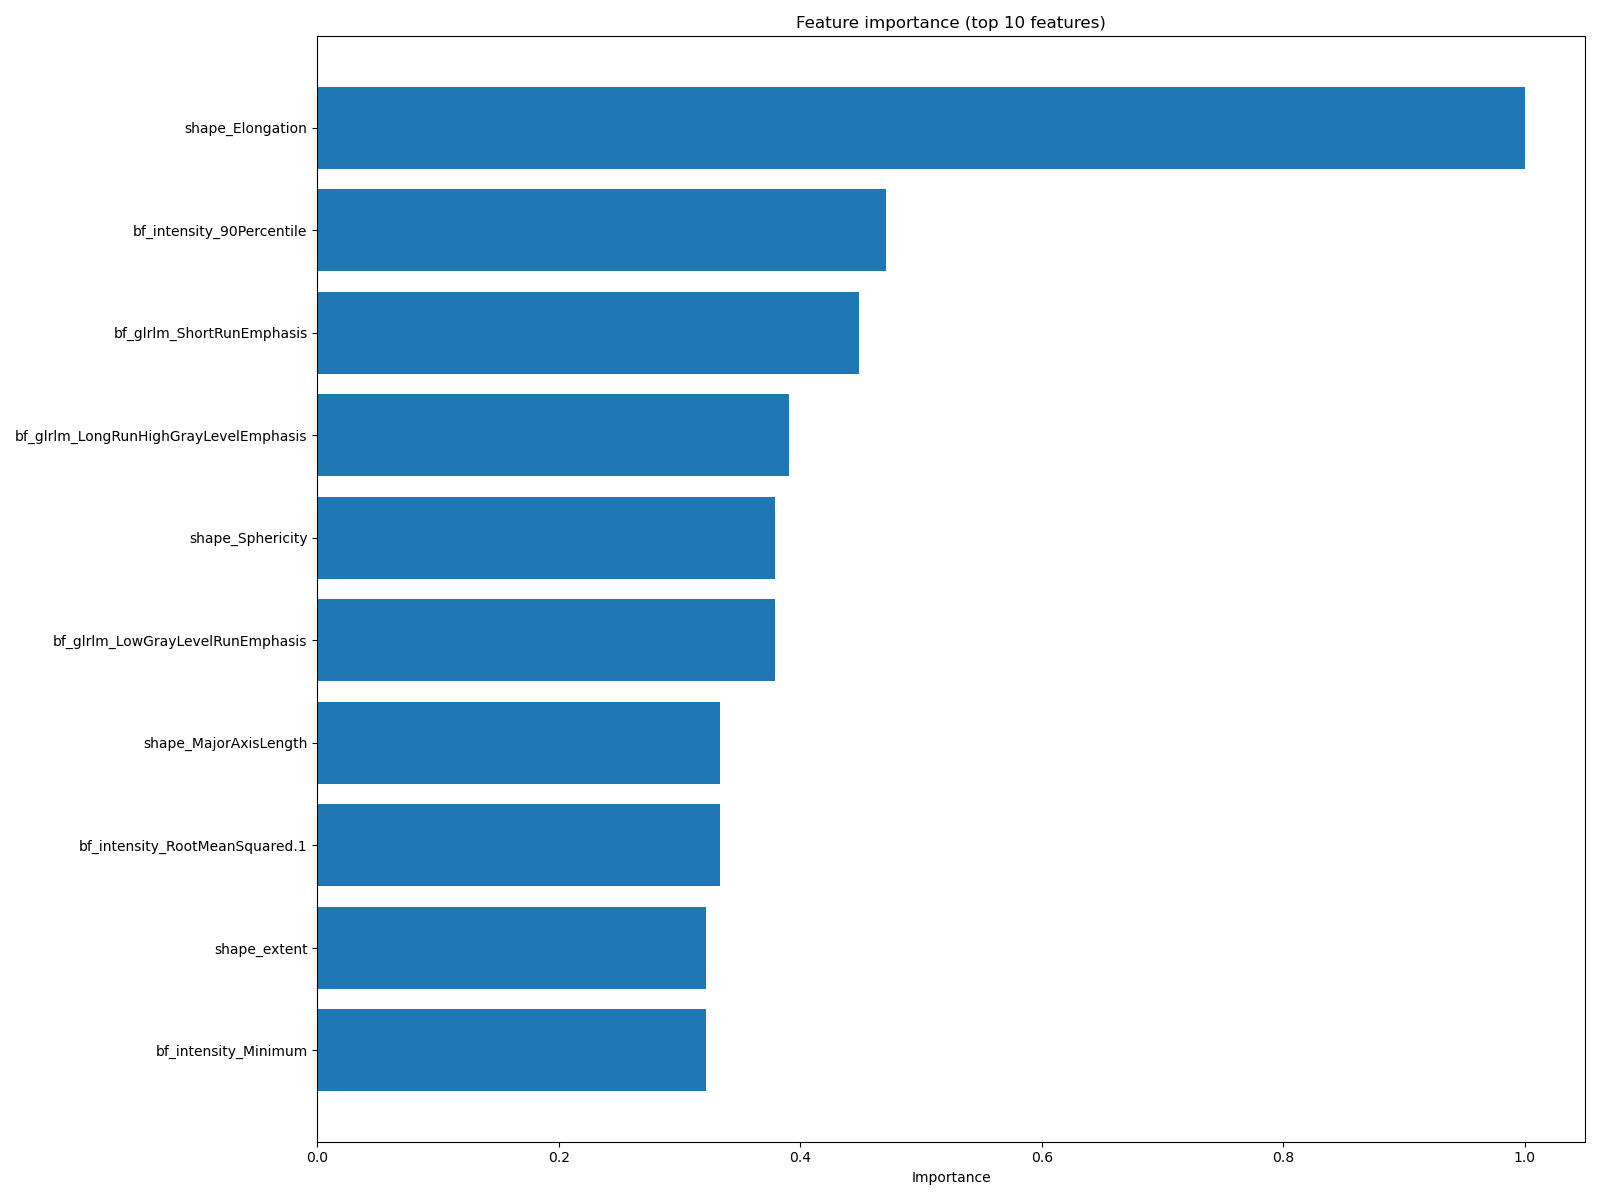

Source data for this figure (header and first rows):
feature, importance
shape_Elongation, 1.0
bf_intensity_90Percentile, 0.4713
bf_glrlm_ShortRunEmphasis, 0.4483
bf_glrlm_LongRunHighGrayLevelEmphasis, 0.3908
shape_Sphericity, 0.3793
bf_glrlm_LowGrayLevelRunEmphasis, 0.3793
shape_MajorAxisLength, 0.3333
bf_intensity_RootMeanSquared.1, 0.3333
shape_extent, 0.3218
bf_intensity_Minimum, 0.3218
bf_glcm_Imc1, 0.3218
bf_intensity_RootMeanSquared, 0.2989
bf_intensity_Mean, 0.2989
bf_intensity_Kurtosis, 0.2644
bf_intensity_Range, 0.2644
bf_glrlm_RunEntropy, 0.2644
shape_PerimeterSurfaceRatio, 0.2644
bf_glrlm_ShortRunLowGrayLevelEmphasis, 0.2184
bf_glrlm_RunVariance, 0.2184
shape_MaximumDiameter, 0.2069
bf_gldm_DependenceVariance, 0.1954
bf_gldm_LowGrayLevelEmphasis, 0.1954
bf_intensity_MeanAbsoluteDeviation, 0.1954
shape_solidity, 0.1839
bf_intensity_Maximum, 0.1724
bf_glrlm_LongRunLowGrayLevelEmphasis, 0.1494
shape_MinorAxisLength, 0.1379
bf_intensity_Energy, 0.1379
bf_glszm_HighGrayLevelZoneEmphasis, 0.1264
bf_intensity_Median, 0.1264
shape_eccentricity, 0.1149
bf_glcm_Imc12, 0.1149
bf_glcm_Correlation, 0.1149
bf_glcm_Contrast, 0.1149
shape_Perimeter, 0.1149
bf_glrlm_LongRunEmphasis, 0.1034
bf_gldm_DependenceNonUniformity, 0.1034
bf_intensity_Entropy, 0.09195
bf_intensity_InterquartileRange, 0.09195
bf_intensity_10Percentile, 0.08046
shape_PixelSurface, 0.06897
bf_intensity_RobustMeanAbsoluteDeviation, 0.06897
bf_glcm_MCC, 0.05747
bf_glcm_JointEntropy, 0.04598
bf_gldm_GrayLevelNonUniformity, 0.03448
bf_intensity_Uniformity, 0.03448
bf_gldm_GrayLevelVariance, 0.03448
bf_gldm_HighGrayLevelEmphasis, 0.03448
bf_glcm_JointAverage, 0.03448
bf_glcm_Autocorrelation, 0.03448
shape_bbox_area, 0.03448
bf_glrlm_ShortRunHighGrayLevelEmphasis, 0.02299
bf_gldm_DependenceEntropy, 0.01149
bf_glcm_JointEnergy, 0.01149
bf_glcm_InverseVariance, 0.01149
bf_glcm_Id, 0.01149
bf_glcm_DifferenceEntropy, 0.01149
bf_glcm_DifferenceAverage, 0.01149
bf_intensity_Variance, 0.01149
bf_glszm_LowGrayLevelZoneEmphasis, 0.0
... 14 more rows
